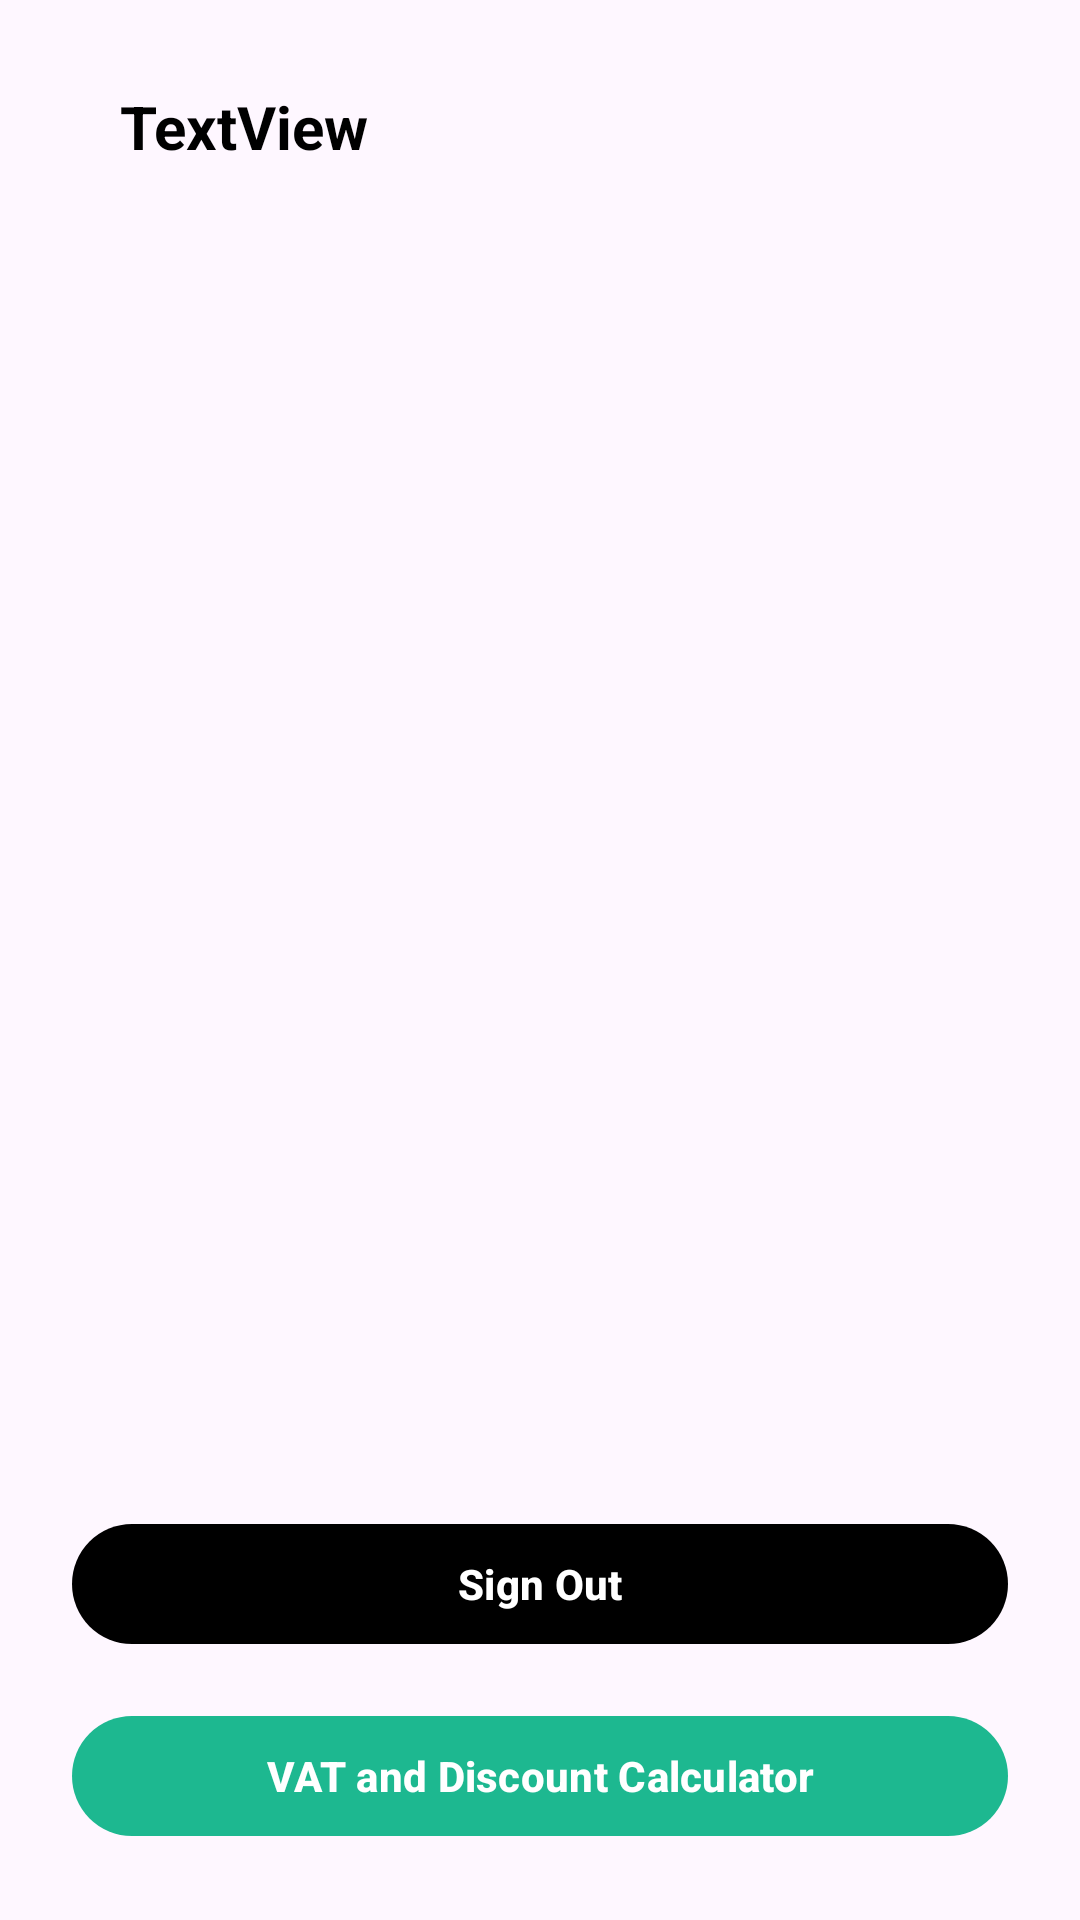

The Android layout XML behind this screen, and the referenced resources:
<!-- AndroidManifest.xml: application theme Theme.Material3.Light.NoActionBar -->
<!-- res/layout/activity_home.xml -->
<?xml version="1.0" encoding="utf-8"?>
<androidx.constraintlayout.widget.ConstraintLayout xmlns:android="http://schemas.android.com/apk/res/android"
    xmlns:app="http://schemas.android.com/apk/res-auto"
    xmlns:tools="http://schemas.android.com/tools"
    android:layout_width="match_parent"
    android:layout_height="match_parent"
    tools:context=".HomeActivity">

    <com.google.android.material.button.MaterialButton
        android:id="@+id/signOutBtn"
        android:layout_width="match_parent"
        android:layout_height="wrap_content"
        android:layout_marginStart="24dp"
        android:layout_marginEnd="24dp"
        android:layout_marginBottom="16dp"
        android:text="Sign Out"
        android:textColor="@color/white"
        android:textStyle="bold"
        app:backgroundTint="@color/black"
        app:layout_constraintBottom_toTopOf="@+id/calculatorBtn"
        app:layout_constraintEnd_toEndOf="parent"
        app:layout_constraintHorizontal_bias="0.5"
        app:layout_constraintStart_toStartOf="parent" />

    <com.google.android.material.button.MaterialButton
        android:id="@+id/calculatorBtn"
        android:layout_width="match_parent"
        android:layout_height="wrap_content"
        android:layout_marginStart="24dp"
        android:layout_marginEnd="24dp"
        android:layout_marginBottom="24dp"
        android:text="VAT and Discount Calculator"
        android:textColor="@android:color/white"
        android:textStyle="bold"
        app:backgroundTint="#1DB890"
        app:layout_constraintBottom_toBottomOf="parent"
        app:layout_constraintEnd_toEndOf="parent"
        app:layout_constraintHorizontal_bias="0.5"
        app:layout_constraintStart_toStartOf="parent" />

    <TextView
        android:id="@+id/textView"
        android:layout_width="wrap_content"
        android:layout_height="wrap_content"
        android:text="TextView"
        android:textColor="@color/black"
        android:textSize="20sp"
        android:textStyle="bold"
        app:layout_constraintBottom_toTopOf="@+id/signOutBtn"
        app:layout_constraintEnd_toEndOf="parent"
        app:layout_constraintHorizontal_bias="0.144"
        app:layout_constraintStart_toStartOf="parent"
        app:layout_constraintTop_toTopOf="parent"
        app:layout_constraintVertical_bias="0.06" />



</androidx.constraintlayout.widget.ConstraintLayout>
<!-- resources referenced by this layout -->
<resources>

  <!-- not gathered from this repository: default colours our renderer supplied (Android Studio template values) -->
  <color name="black">#FF000000</color>
  <color name="white">#FFFFFFFF</color>
</resources>
